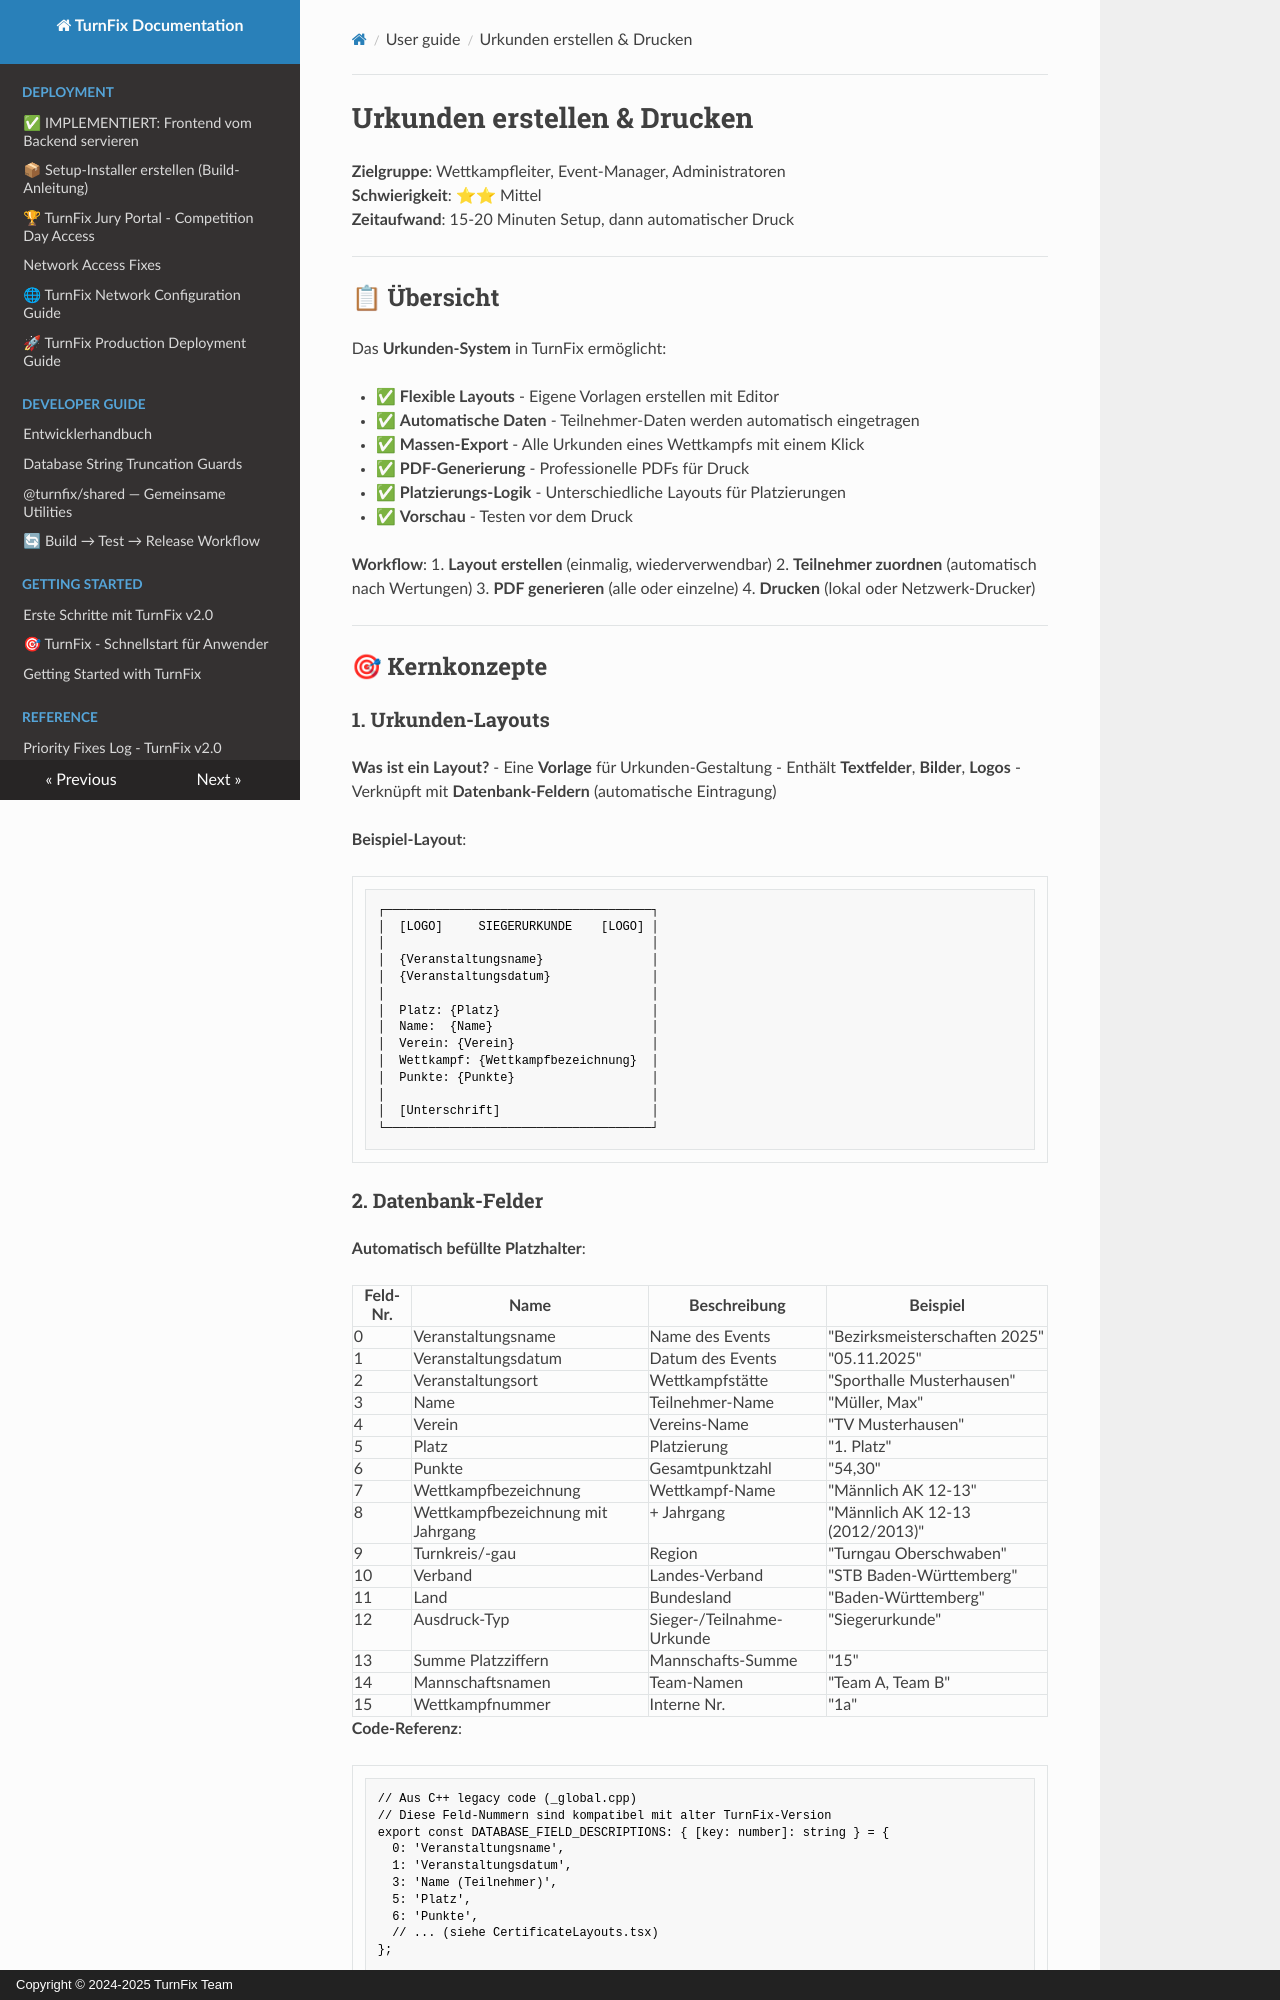

repository: Igel18/turnfix · page: user-guide/certificate-creation/index.html · generator: mkdocs · copyright: Copyright © 2024-2025 TurnFix Team

# Urkunden erstellen & Drucken

**Zielgruppe**: Wettkampfleiter, Event-Manager, Administratoren  
**Schwierigkeit**: ⭐⭐ Mittel  
**Zeitaufwand**: 15-20 Minuten Setup, dann automatischer Druck

---

## 📋 Übersicht

Das **Urkunden-System** in TurnFix ermöglicht:

- ✅ **Flexible Layouts** - Eigene Vorlagen erstellen mit Editor
- ✅ **Automatische Daten** - Teilnehmer-Daten werden automatisch eingetragen
- ✅ **Massen-Export** - Alle Urkunden eines Wettkampfs mit einem Klick
- ✅ **PDF-Generierung** - Professionelle PDFs für Druck
- ✅ **Platzierungs-Logik** - Unterschiedliche Layouts für Platzierungen
- ✅ **Vorschau** - Testen vor dem Druck

**Workflow**:
1. **Layout erstellen** (einmalig, wiederverwendbar)
2. **Teilnehmer zuordnen** (automatisch nach Wertungen)
3. **PDF generieren** (alle oder einzelne)
4. **Drucken** (lokal oder Netzwerk-Drucker)

---

## 🎯 Kernkonzepte

### 1. Urkunden-Layouts

**Was ist ein Layout?**
- Eine **Vorlage** für Urkunden-Gestaltung
- Enthält **Textfelder**, **Bilder**, **Logos**
- Verknüpft mit **Datenbank-Feldern** (automatische Eintragung)

**Beispiel-Layout**:
```
┌─────────────────────────────────────┐
│  [LOGO]     SIEGERURKUNDE    [LOGO] │
│                                     │
│  {Veranstaltungsname}               │
│  {Veranstaltungsdatum}              │
│                                     │
│  Platz: {Platz}                     │
│  Name:  {Name}                      │
│  Verein: {Verein}                   │
│  Wettkampf: {Wettkampfbezeichnung}  │
│  Punkte: {Punkte}                   │
│                                     │
│  [Unterschrift]                     │
└─────────────────────────────────────┘
```
